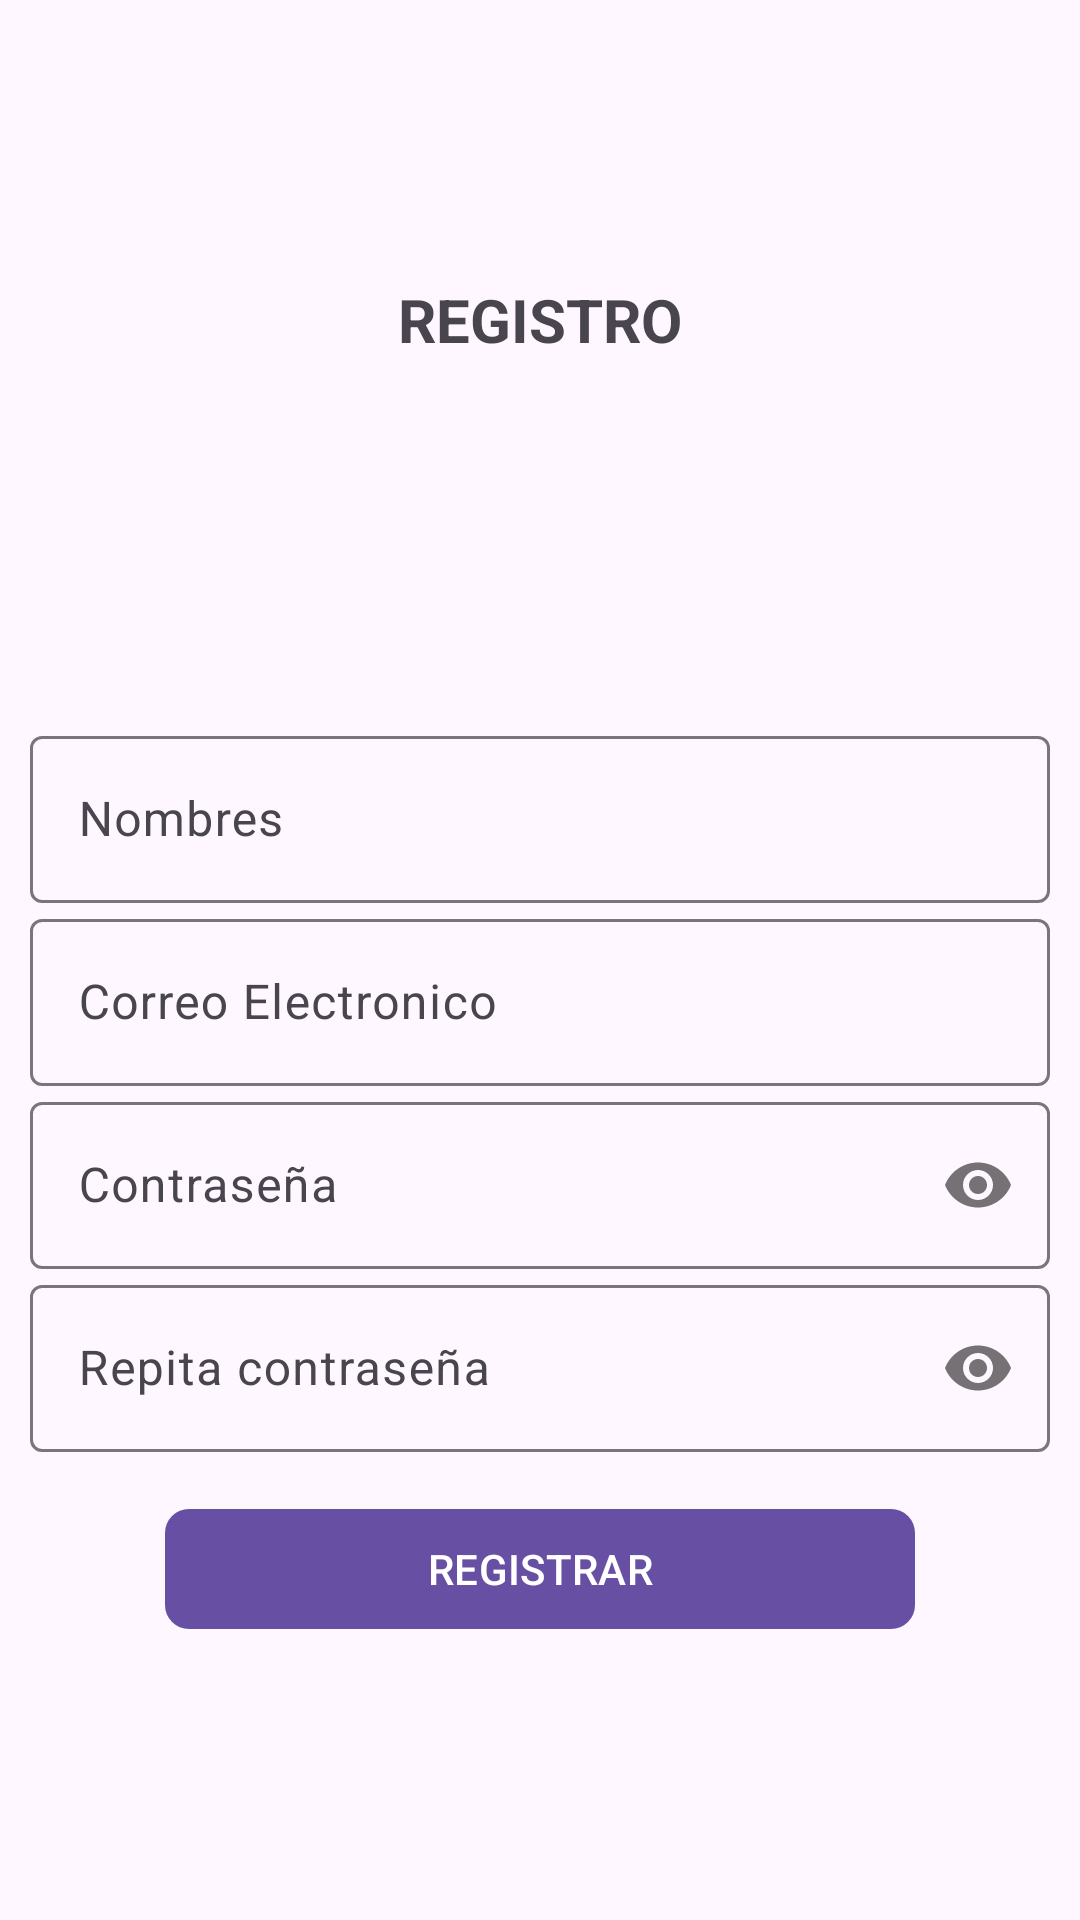

This screen was rendered from an Android layout file. Write that file and the resources it references.
<!-- AndroidManifest.xml: application theme Theme.ChatRT -->
<!-- res/layout/activity_register_email.xml -->
<?xml version="1.0" encoding="utf-8"?>
<androidx.appcompat.widget.LinearLayoutCompat xmlns:android="http://schemas.android.com/apk/res/android"
    xmlns:app="http://schemas.android.com/apk/res-auto"
    xmlns:tools="http://schemas.android.com/tools"
    android:id="@+id/main"
    android:layout_width="match_parent"
    android:layout_height="match_parent"
    android:gravity="center"
    android:orientation="vertical"
    android:padding="10dp"
    tools:context=".RegisterEmailActivity">

    <TextView
        android:layout_width="wrap_content"
        android:layout_height="wrap_content"
        android:text="@string/tv_registro"
        android:textAllCaps="true"
        android:textSize="20sp"
        android:textStyle="bold" />

    <ImageView
        android:src="@drawable/agregar"
        android:layout_width="100dp"
        android:layout_height="100dp"/>

    <com.google.android.material.textfield.TextInputLayout
        android:layout_width="match_parent"
        android:layout_height="wrap_content"
        android:layout_marginTop="20dp">

        <EditText
            android:id="@+id/et_Nombres"
            android:layout_width="match_parent"
            android:layout_height="wrap_content"
            android:hint="@string/et_Nombres"
            android:inputType="textPersonName" />

    </com.google.android.material.textfield.TextInputLayout>

    <com.google.android.material.textfield.TextInputLayout
        android:layout_width="match_parent"
        android:layout_height="wrap_content">

        <EditText
            android:id="@+id/et_Email"
            android:layout_width="match_parent"
            android:layout_height="wrap_content"
            android:hint="@string/et_Email"
            android:inputType="textEmailAddress" />

    </com.google.android.material.textfield.TextInputLayout>

    <com.google.android.material.textfield.TextInputLayout
        android:layout_width="match_parent"
        android:layout_height="wrap_content"
        app:passwordToggleEnabled="true">

        <EditText
            android:id="@+id/et_Password"
            android:layout_width="match_parent"
            android:layout_height="wrap_content"
            android:hint="@string/et_Password"
            android:inputType="textPassword" />

    </com.google.android.material.textfield.TextInputLayout>

    <com.google.android.material.textfield.TextInputLayout
        android:layout_width="match_parent"
        android:layout_height="wrap_content"
        app:passwordToggleEnabled="true">

        <EditText
            android:id="@+id/et_R.Password"
            android:layout_width="match_parent"
            android:layout_height="wrap_content"
            android:hint="@string/et_R.Password"
            android:inputType="textPassword" />

    </com.google.android.material.textfield.TextInputLayout>
    
    <com.google.android.material.button.MaterialButton
        android:id="@+id/btn_Registrar"
        android:text="@string/btn_Registrar"
        android:textAllCaps="true"
        app:cornerRadius="8dp"
        android:layout_marginTop="15dp"
        android:layout_width="250dp"
        android:layout_height="wrap_content"/>
</androidx.appcompat.widget.LinearLayoutCompat>
<!-- resources referenced by this layout -->
<resources>
  <string name="btn_Registrar">Registrar</string>
  <string name="et_Email">Correo Electronico</string>
  <string name="et_Nombres">Nombres</string>
  <string name="et_Password">Contraseña</string>
  <string name="et_R.Password">Repita contraseña</string>
  <string name="tv_registro">Registro</string>
  <style name="Theme.ChatRT" parent="Base.Theme.ChatRT" />
  <style name="Base.Theme.ChatRT" parent="Theme.Material3.DayNight.NoActionBar">
          
          
      </style>
</resources>
